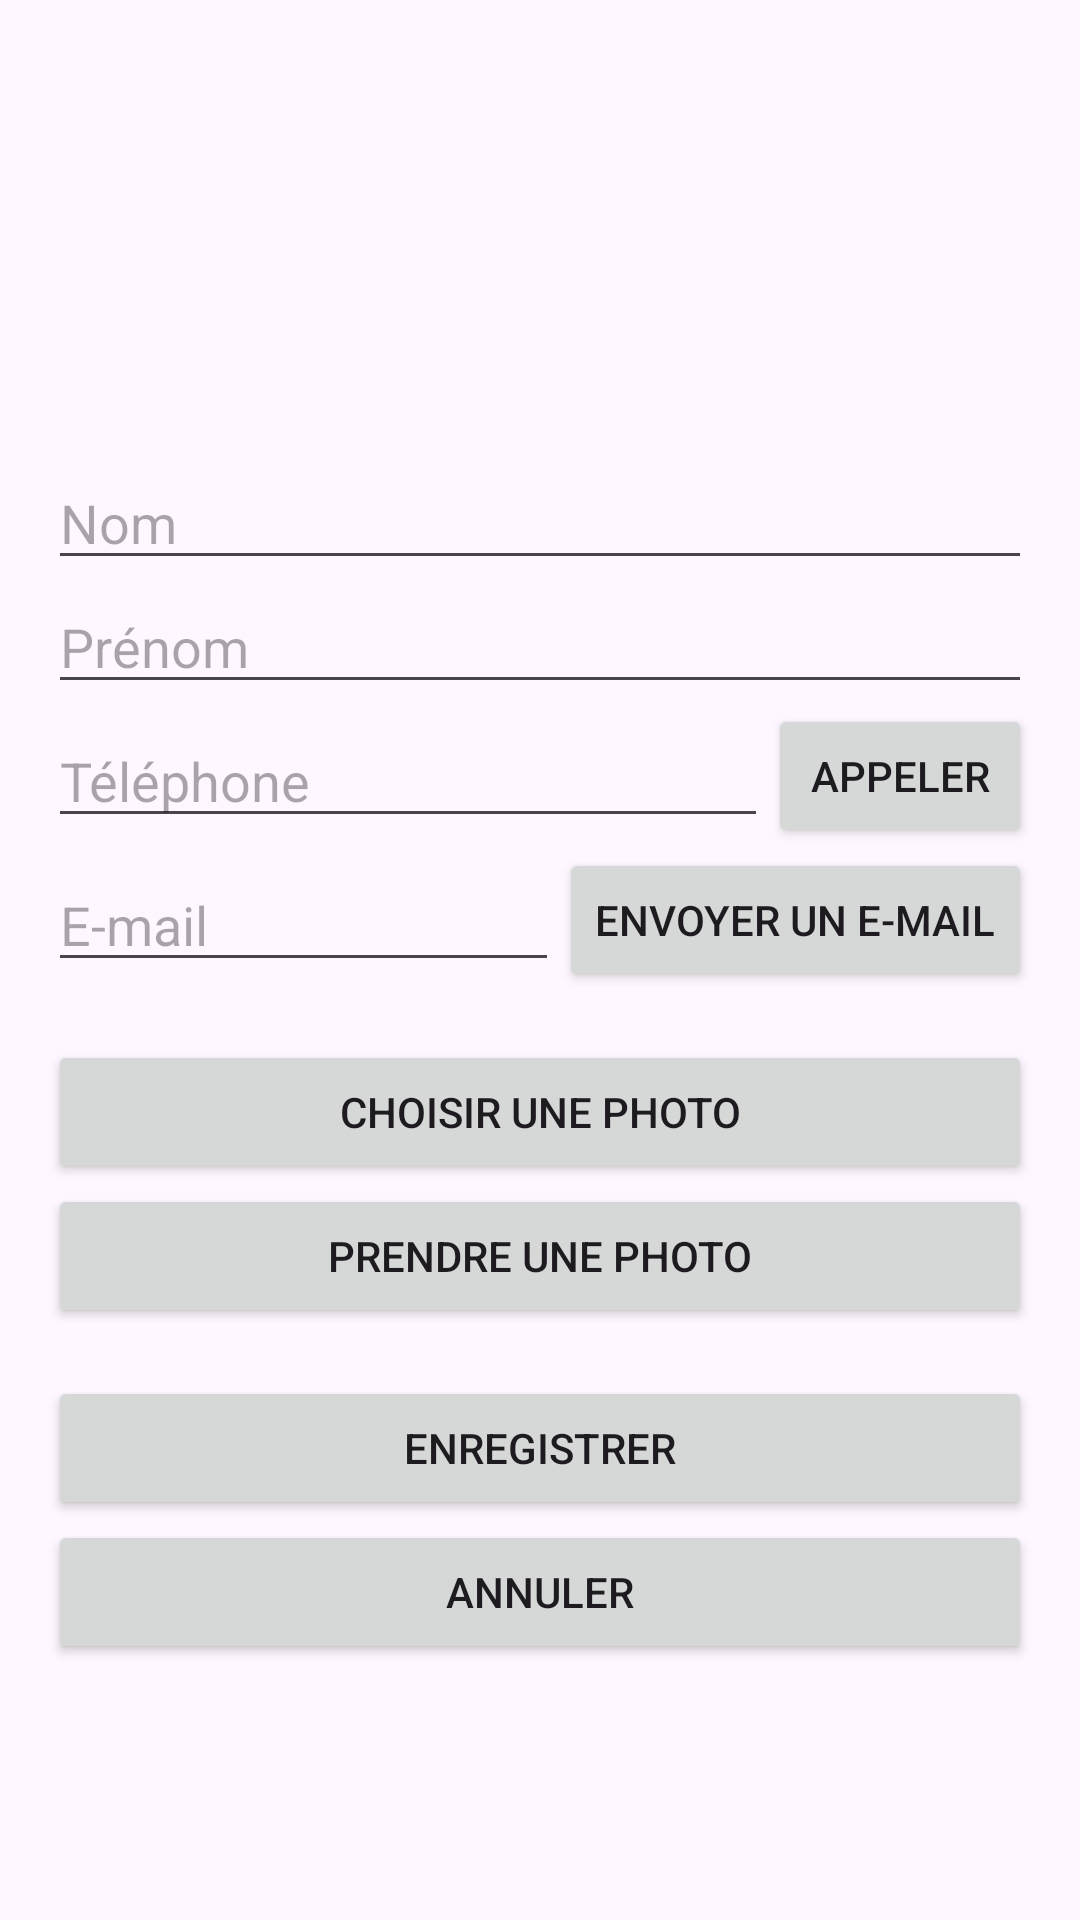

The Android layout XML behind this screen, and the referenced resources:
<!-- AndroidManifest.xml: application theme Theme.Liste_de_contacts_v2 -->
<!-- res/layout/activity_detail.xml -->
<?xml version="1.0" encoding="utf-8"?>
<ScrollView xmlns:android="http://schemas.android.com/apk/res/android"
    android:layout_width="match_parent"
    android:layout_height="match_parent">

    <LinearLayout
        android:layout_width="match_parent"
        android:layout_height="wrap_content"
        android:orientation="vertical"
        android:padding="16dp">

        <ImageView
            android:id="@+id/ivPhoto"
            android:layout_width="120dp"
            android:layout_height="120dp"
            android:layout_gravity="center_horizontal"
            android:scaleType="centerCrop"
            android:src="@drawable/ic_person" />

        <EditText
            android:id="@+id/etNom"
            android:layout_width="match_parent"
            android:layout_height="wrap_content"
            android:layout_marginTop="16dp"
            android:hint="Nom"
            android:inputType="textPersonName" />

        <EditText
            android:id="@+id/etPrenom"
            android:layout_width="match_parent"
            android:layout_height="wrap_content"
            android:hint="Prénom"
            android:inputType="textPersonName" />

        <LinearLayout
            android:layout_width="match_parent"
            android:layout_height="wrap_content"
            android:gravity="center_vertical"
            android:orientation="horizontal">

            <EditText
                android:id="@+id/etTelephone"
                android:layout_width="0dp"
                android:layout_height="wrap_content"
                android:layout_weight="1"
                android:hint="Téléphone"
                android:inputType="phone" />

            <Button
                android:id="@+id/btnAppeler"
                android:layout_width="wrap_content"
                android:layout_height="wrap_content"
                android:text="Appeler" />
        </LinearLayout>

        <LinearLayout
            android:layout_width="match_parent"
            android:layout_height="wrap_content"
            android:gravity="center_vertical"
            android:orientation="horizontal">

            <EditText
                android:id="@+id/etEmail"
                android:layout_width="0dp"
                android:layout_height="wrap_content"
                android:layout_weight="1"
                android:hint="E-mail"
                android:inputType="textEmailAddress" />

            <Button
                android:id="@+id/btnEmail"
                android:layout_width="wrap_content"
                android:layout_height="wrap_content"
                android:text="Envoyer un e-mail" />
        </LinearLayout>

        <Button
            android:id="@+id/btnGalerie"
            android:layout_width="match_parent"
            android:layout_height="wrap_content"
            android:layout_marginTop="16dp"
            android:text="Choisir une photo" />

        <Button
            android:id="@+id/btnCamera"
            android:layout_width="match_parent"
            android:layout_height="wrap_content"
            android:text="Prendre une photo" />

        <Button
            android:id="@+id/btnEnregistrer"
            android:layout_width="match_parent"
            android:layout_height="wrap_content"
            android:layout_marginTop="16dp"
            android:text="Enregistrer" />

        <Button
            android:id="@+id/btnAnnuler"
            android:layout_width="match_parent"
            android:layout_height="wrap_content"
            android:text="Annuler" />
    </LinearLayout>
</ScrollView>
<!-- resources referenced by this layout -->
<resources>
  <style name="Theme.Liste_de_contacts_v2" parent="Base.Theme.Liste_de_contacts_v2" />
  <style name="Base.Theme.Liste_de_contacts_v2" parent="Theme.Material3.DayNight.NoActionBar">
          
          
      </style>
</resources>
